Run: headless pygame with SDL's dummy video driver; simulated clock (each Clock.tick advances the game by its frame time, no real sleeping); random seed 0; keys injected as events and as key.get_pressed() state; no mouse input.
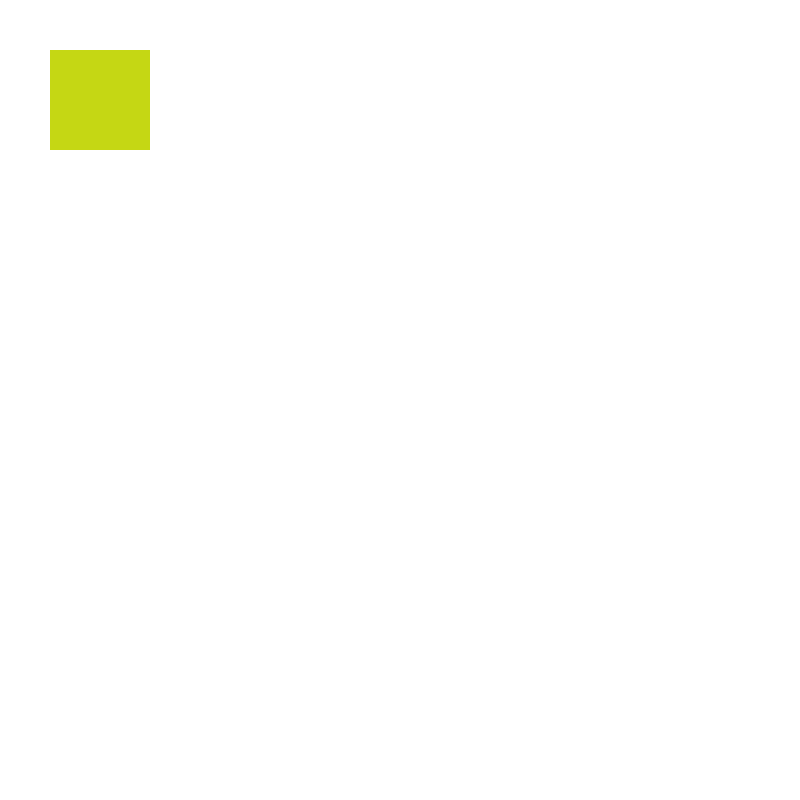
Frame 1 of 4 · flips 1–60 · no input
Frame 2 of 4 · flips 61–180 · tapped SPACE, RETURN · held RIGHT (→), D · screen unchanged from frame 1, image omitted
Frame 3 of 4 · flips 181–300 · held DOWN (↓), S · screen unchanged from frame 2, image omitted
Frame 4 of 4 · flips 301–420 · held LEFT (←), A, UP (↑), W · screen unchanged from frame 3, image omitted

The pygame program that drew these frames:

import pygame
import sys
from random import randint

white = (255,255,255)

color_weight = 1.1
game_display = pygame.display.set_mode((800,800))
game_display.fill(white)
clock = pygame.time.Clock()

def random_color():
    r = randint(0, 255)
    g = randint(0, 255)
    b = randint(0, 255)
    return (r,g,b)

#GRID
#   123
#   4P5
#   678

#Read nearby pixels
def average_color_of_px(x,y):
    nearby_pixels = []
    c1 = game_display.get_at((x-1,y+1))[:3]
    c2 = game_display.get_at((x,y+1))[:3]
    c3 = game_display.get_at((x+1,y+1))[:3]
    c4 = game_display.get_at((x-1,y))[:3]
    c5 = game_display.get_at((x+1,y))[:3]
    c6 = game_display.get_at((x-1,y-1))[:3]
    c7 = game_display.get_at((x,y-1))[:3]
    c8 = game_display.get_at((x+1,y-1))[:3]
    nearby_pixels += c1,c2,c3,c4,c5,c6,c7,c8
    return nearby_pixels

pygame.draw.rect(game_display, random_color(), [50,50,100,100])

print(average_color_of_px(50,50))

game_exit = False
while not game_exit:
    for event in pygame.event.get():
        if event.type == pygame.QUIT:
            game_exit = True
    pygame.display.update()

pygame.quit()
sys.exit()
